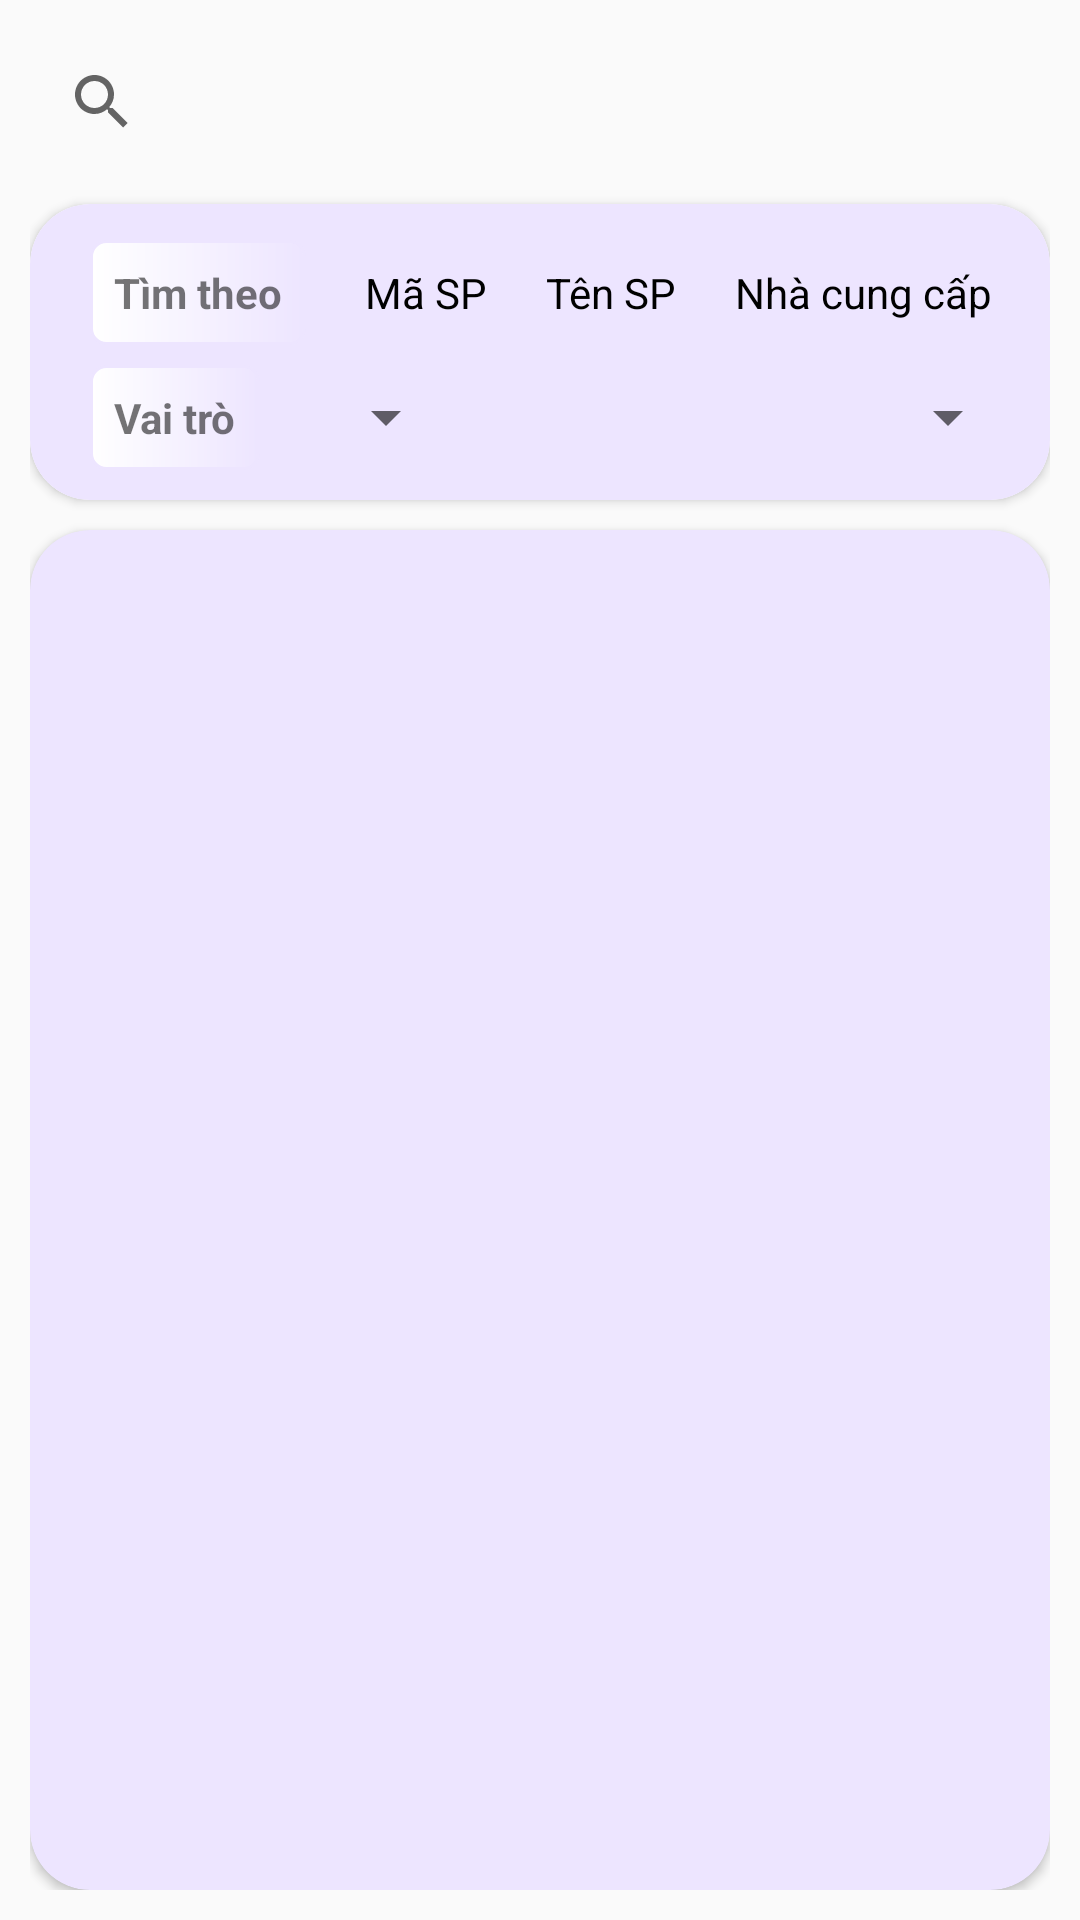

Reconstruct the res/layout file that produces this screen, plus the resources it refers to.
<!-- AndroidManifest.xml: application theme Theme.DoAn_android -->
<!-- res/layout/fragment_product.xml -->
<?xml version="1.0" encoding="utf-8"?>
<FrameLayout xmlns:android="http://schemas.android.com/apk/res/android"
    xmlns:app="http://schemas.android.com/apk/res-auto"
    xmlns:tools="http://schemas.android.com/tools"
    android:layout_width="match_parent"
    android:layout_height="match_parent"
    tools:context=".Fragment.Product.ProductFragment">

    <android.support.constraint.ConstraintLayout
        android:layout_width="match_parent"
        android:layout_height="match_parent"
        android:padding="@dimen/ProductFragment_padding">

        <SearchView
            android:id="@+id/searchProduct"
            style="@style/Widget.AppCompat.SearchView.ActionBar"
            android:layout_width="match_parent"
            android:layout_height="wrap_content"
            android:background="@drawable/search_box"
            android:verticalScrollbarPosition="right"
            app:layout_constraintStart_toStartOf="parent"
            app:layout_constraintTop_toTopOf="parent" />

        <android.support.v7.widget.CardView
            android:id="@+id/cardview2"
            android:layout_width="match_parent"
            android:layout_height="wrap_content"
            app:cardCornerRadius="@dimen/detail_cardround"
            app:layout_constraintStart_toStartOf="parent"
            android:layout_marginTop="@dimen/margin_filter"
            app:layout_constraintTop_toBottomOf="@id/searchProduct">

            <android.support.constraint.ConstraintLayout
                android:layout_width="match_parent"
                android:layout_height="wrap_content"
                android:background="@drawable/bg_pp"
                android:padding="@dimen/margin_filter">

                <TextView
                    android:id="@+id/textView3"
                    android:layout_width="wrap_content"
                    android:layout_height="wrap_content"
                    android:layout_margin="@dimen/margin_filter"
                    android:background="@drawable/textbox_1"
                    android:padding="@dimen/box_title_padding"
                    android:text="@string/searchby"
                    android:textSize="@dimen/sortby_tiltle_textsize"
                    android:textStyle="bold"
                    app:layout_constraintBottom_toBottomOf="@+id/horizontalScrollView"
                    app:layout_constraintStart_toStartOf="parent"
                    app:layout_constraintTop_toTopOf="@+id/horizontalScrollView" />


                <TextView
                    android:id="@+id/textView"
                    android:layout_width="wrap_content"
                    android:layout_height="wrap_content"
                    android:background="@drawable/textbox_1"
                    android:padding="@dimen/box_title_padding"
                    android:text="@string/Role"
                    android:textSize="@dimen/sortby_tiltle_textsize"
                    android:textStyle="bold"
                    app:layout_constraintBottom_toBottomOf="@+id/textinput"
                    app:layout_constraintStart_toStartOf="@+id/textView3"
                    app:layout_constraintTop_toTopOf="@+id/textinput" />

                <HorizontalScrollView
                    android:id="@+id/horizontalScrollView"
                    android:layout_width="wrap_content"
                    android:layout_height="wrap_content"
                    android:layout_marginStart="@dimen/margin_filter"
                    app:layout_constraintStart_toEndOf="@+id/textView3"
                    app:layout_constraintTop_toTopOf="parent"

                    >

                    <RadioGroup
                        android:id="@+id/g1"
                        android:layout_width="match_parent"
                        android:layout_height="wrap_content"

                        android:orientation="horizontal"
                        app:layout_constraintStart_toStartOf="parent">

                        <RadioButton
                            android:id="@+id/a1"
                            android:layout_width="wrap_content"
                            android:layout_height="wrap_content"
                            android:layout_margin="5dp"
                            android:background="@drawable/radiobutton"
                            android:button="@android:color/transparent"
                            android:padding="5dp"
                            android:text="@string/MaSP"
                            android:textSize="@dimen/sortby_tiltle_textsize" />


                        <RadioButton
                            android:id="@+id/a2"
                            android:layout_width="wrap_content"
                            android:layout_height="wrap_content"
                            android:layout_margin="5dp"
                            android:background="@drawable/radiobutton"
                            android:button="@android:color/transparent"
                            android:padding="5dp"
                            android:text="@string/TenSP"

                            android:textSize="@dimen/sortby_tiltle_textsize" />

                        <RadioButton

                            android:id="@+id/a3"
                            android:layout_width="wrap_content"
                            android:layout_height="wrap_content"
                            android:layout_margin="5dp"
                            android:background="@drawable/radiobutton"
                            android:button="@android:color/transparent"
                            android:padding="5dp"
                            android:text="@string/ncc"

                            android:textSize="@dimen/sortby_tiltle_textsize" />

                        <RadioButton

                            android:id="@+id/a4"
                            android:layout_width="wrap_content"
                            android:layout_height="wrap_content"
                            android:layout_margin="5dp"
                            android:background="@drawable/radiobutton"
                            android:button="@android:color/transparent"
                            android:padding="5dp"
                            android:text="@string/a3"
                            android:visibility="gone" />

                        <RadioButton
                            android:layout_width="wrap_content"
                            android:layout_height="wrap_content"
                            android:layout_margin="5dp"
                            android:background="@drawable/radiobutton"
                            android:button="@android:color/transparent"
                            android:padding="5dp"

                            android:text="@string/a3"
                            android:visibility="gone" />
                    </RadioGroup>

                </HorizontalScrollView>

                <android.support.v7.widget.AppCompatSpinner
                    android:id="@+id/textinput"
                    style="@style/Widget.MaterialComponents.TextInputLayout.OutlinedBox"
                    android:layout_width="wrap_content"
                    android:layout_height="wrap_content"
                    android:layout_marginTop="@dimen/item_margin"
                    app:layout_constraintEnd_toEndOf="parent"
                    app:layout_constraintTop_toBottomOf="@+id/horizontalScrollView">

                </android.support.v7.widget.AppCompatSpinner>

                <android.support.v7.widget.AppCompatSpinner
                    android:id="@+id/textinput2"
                    style="@style/Widget.MaterialComponents.TextInputLayout.OutlinedBox"
                    android:layout_width="wrap_content"
                    android:layout_height="wrap_content"
                    android:layout_marginStart="@dimen/margin_filter"
                    app:layout_constraintStart_toEndOf="@+id/textView"
                    app:layout_constraintTop_toTopOf="@+id/textinput">

                </android.support.v7.widget.AppCompatSpinner>
            </android.support.constraint.ConstraintLayout>



        </android.support.v7.widget.CardView>


        <android.support.v7.widget.CardView
            android:layout_width="match_parent"
            android:layout_height="0dp"
            android:layout_marginTop="@dimen/margin_10"
            android:padding="@dimen/PFPadding"
            app:cardCornerRadius="@dimen/detail_cardround"
            app:cardBackgroundColor="@color/blueUi_2"
            app:layout_constraintBottom_toBottomOf="parent"
            app:layout_constraintEnd_toEndOf="parent"
            app:layout_constraintStart_toStartOf="parent"
            app:layout_constraintTop_toBottomOf="@+id/cardview2">

            <android.support.v7.widget.RecyclerView
                android:id="@+id/rec1"
                android:padding="@dimen/margin_10"
                android:layout_width="match_parent"
                android:layout_height="match_parent" />
        </android.support.v7.widget.CardView>


    </android.support.constraint.ConstraintLayout>
</FrameLayout>
<!-- resources referenced by this layout -->
<resources>
  <color name="blueUi_2">#EDE5FF</color>
  <dimen name="PFPadding">10dp</dimen>
  <dimen name="ProductFragment_padding">10dp</dimen>
  <dimen name="box_title_padding">8dp</dimen>
  <dimen name="detail_cardround">20dp</dimen>
  <dimen name="item_margin">10dp</dimen>
  <dimen name="margin_10">10dp</dimen>
  <dimen name="margin_filter">10dp</dimen>
  <dimen name="sortby_tiltle_textsize">14sp</dimen>
  <!-- drawable bg_pp (drawable-v24) -->
  <?xml version="1.0" encoding="utf-8"?>
  <shape xmlns:android="http://schemas.android.com/apk/res/android">
      <corners android:radius="20dp"/>
      <gradient android:gradientRadius="45dp"
  
          android:endColor="@color/blueUi_2"
          android:startColor="@color/blueUi_2"
          />
  
  </shape>
  <!-- drawable radiobutton (drawable) -->
  <?xml version="1.0" encoding="utf-8"?>
  <selector xmlns:android="http://schemas.android.com/apk/res/android">
      <item android:state_checked="true"
          android:drawable="@drawable/radiobuton_true"/>
      <item android:state_checked="false"
          android:drawable="@drawable/radiobuton_false"/>
  
  </selector>
  <!-- drawable textbox_1 (drawable) -->
  <?xml version="1.0" encoding="utf-8"?>
  <shape xmlns:android="http://schemas.android.com/apk/res/android">
      <corners android:radius="5dp" />
      <stroke android:color="@color/blueUi_2"
          android:width="1dp"
          >
  
      </stroke>
      <gradient android:gradientRadius="45dp"
  
          android:endColor="@color/blueUi_2"
          android:startColor="@color/white"
          />
  
  </shape>
  <string name="MaSP">Mã SP</string>
  <string name="Role">Vai trò</string>
  <string name="TenSP">Tên SP</string>
  <string name="a3">Người lập</string>
  <string name="ncc">Nhà cung cấp</string>
  <string name="searchby">Tìm theo</string>
  <style name="Theme.DoAn_android" parent="Theme.AppCompat.Light.DarkActionBar">
          
          <item name="colorPrimary">@color/purple_500</item>
          <item name="colorPrimaryDark">@color/purple_700</item>
          <item name="colorAccent">@color/teal_200</item>
          
      </style>
  <!-- drawable radiobuton_true (drawable) -->
  <?xml version="1.0" encoding="utf-8"?>
  <shape xmlns:android="http://schemas.android.com/apk/res/android">
      <solid android:color="@color/purple_btn"/>
      <corners android:radius="5dp"/>
  </shape>
  <color name="white">#FFFFFFFF</color>
  <color name="purple_500">#FF6200EE</color>
  <color name="purple_700">#FF3700B3</color>
  <color name="teal_200">#FF03DAC5</color>
  <color name="purple_btn">#C57CD3</color>
</resources>
